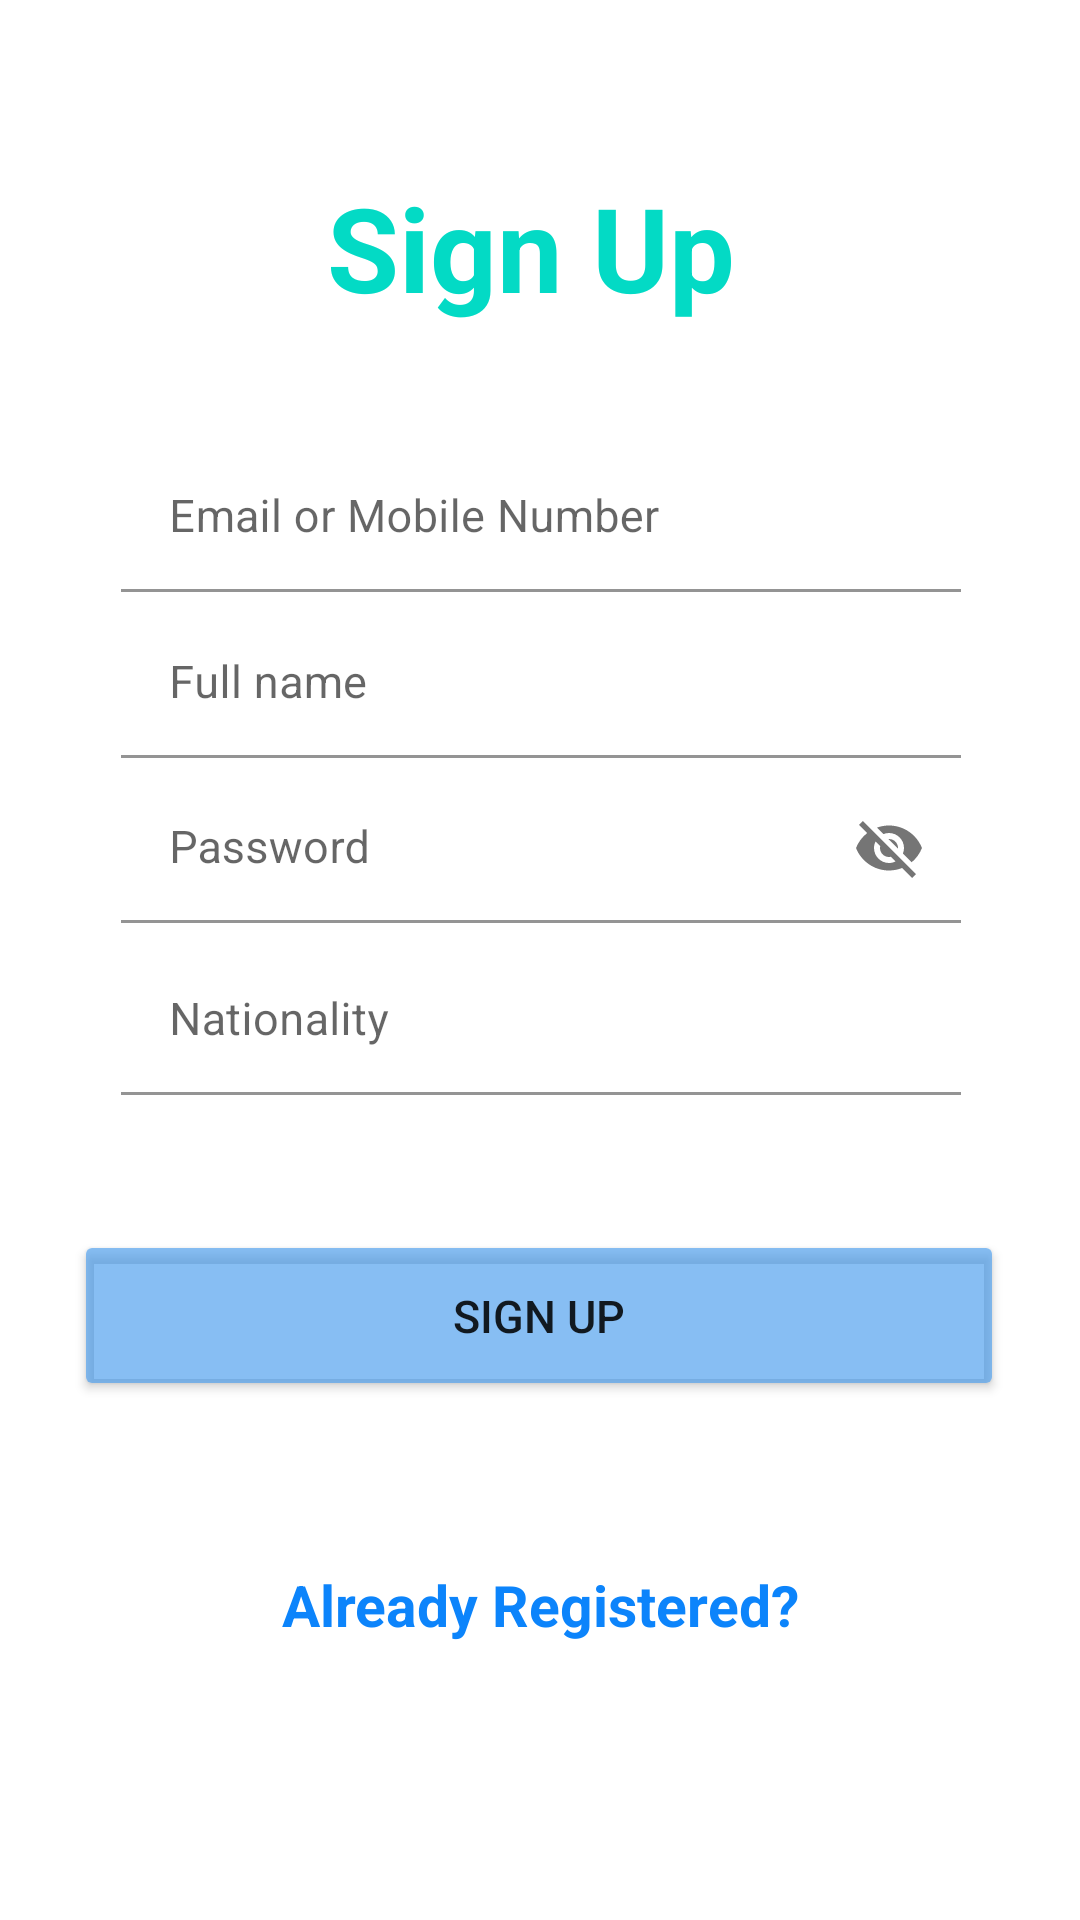

Reconstruct the res/layout file that produces this screen, plus the resources it refers to.
<!-- AndroidManifest.xml: application theme Theme.Retrieve_img -->
<!-- res/layout/activity_sign_uo_act.xml -->
<?xml version="1.0" encoding="utf-8"?>
<androidx.constraintlayout.widget.ConstraintLayout xmlns:android="http://schemas.android.com/apk/res/android"
    xmlns:app="http://schemas.android.com/apk/res-auto"
    xmlns:tools="http://schemas.android.com/tools"
    android:layout_width="match_parent"
    android:layout_height="match_parent"
    android:background="@color/white"
    tools:context=".View.Sign_uo_act">

    <TextView
        android:id="@+id/textView"
        android:layout_width="wrap_content"
        android:layout_height="wrap_content"
        android:text="Sign Up"
        android:textColor="@color/teal_200"
        android:textSize="39sp"
        android:textStyle="bold"
        app:layout_constraintBottom_toBottomOf="parent"
        app:layout_constraintEnd_toEndOf="parent"
        app:layout_constraintHorizontal_bias="0.487"
        app:layout_constraintStart_toStartOf="parent"
        app:layout_constraintTop_toTopOf="parent"
        app:layout_constraintVertical_bias="0.096" />

    <com.google.android.material.textfield.TextInputLayout

        android:layout_width="280dp"
        android:layout_height="55dp"
        android:layout_marginBottom="240dp"
        android:hint="@string/prompt_email"
        app:layout_constraintBottom_toBottomOf="parent"
        app:layout_constraintEnd_toEndOf="parent"
        app:layout_constraintHorizontal_bias="0.503"
        app:layout_constraintStart_toStartOf="parent"
        app:layout_constraintTop_toTopOf="parent"
        app:layout_constraintVertical_bias="0.427">

        <EditText
            android:id="@+id/sign_ema"
            android:layout_width="280dp"
            android:layout_height="50dp"
            android:background="@color/white"
            android:textColorHint="#3C3737"
            android:textSize="15sp"
            app:layout_constraintBottom_toBottomOf="parent"
            app:layout_constraintEnd_toEndOf="parent"
            app:layout_constraintHorizontal_bias="0.503"
            app:layout_constraintStart_toStartOf="parent"
            app:layout_constraintTop_toTopOf="parent"
            app:layout_constraintVertical_bias="0.239" />


    </com.google.android.material.textfield.TextInputLayout>

    <com.google.android.material.textfield.TextInputLayout

        android:layout_width="280dp"
        android:layout_height="55dp"
        android:layout_marginBottom="110dp"
        android:hint="@string/prompt_fullname"
        app:layout_constraintBottom_toBottomOf="parent"
        app:layout_constraintEnd_toEndOf="parent"
        app:layout_constraintHorizontal_bias="0.503"
        app:layout_constraintStart_toStartOf="parent"
        app:layout_constraintTop_toTopOf="parent"
        app:layout_constraintVertical_bias="0.427">

        <EditText
            android:id="@+id/fuul_name"
            android:layout_width="280dp"
            android:layout_height="50dp"
            android:background="@color/white"
            android:textColorHint="#3C3737"
            android:textSize="15sp"
            app:layout_constraintEnd_toEndOf="parent"
            app:layout_constraintHorizontal_bias="0.381"
            app:layout_constraintStart_toStartOf="parent"
            tools:layout_editor_absoluteY="361dp" />


    </com.google.android.material.textfield.TextInputLayout>

    <com.google.android.material.textfield.TextInputLayout

        android:layout_width="280dp"
        android:layout_height="55dp"
        android:layout_marginTop="14dp"
        android:hint="@string/prompt_password"
        app:layout_constraintBottom_toBottomOf="parent"
        app:layout_constraintEnd_toEndOf="parent"
        app:layout_constraintHorizontal_bias="0.503"
        app:layout_constraintStart_toStartOf="parent"
        app:layout_constraintTop_toTopOf="parent"
        app:layout_constraintVertical_bias="0.427"
        app:passwordToggleEnabled="true">

        <EditText
            android:id="@+id/sign_pass"
            android:layout_width="280dp"
            android:layout_height="50dp"
            android:background="@color/white"
            android:textColorHint="#3C3737"
            android:textSize="15sp"

            app:layout_constraintBottom_toBottomOf="parent"
            app:layout_constraintEnd_toEndOf="parent"
            app:layout_constraintHorizontal_bias="0.496"
            app:layout_constraintStart_toStartOf="parent"
            app:layout_constraintTop_toTopOf="parent" />


    </com.google.android.material.textfield.TextInputLayout>

    <com.google.android.material.textfield.TextInputLayout

        android:layout_width="280dp"
        android:layout_height="55dp"
        android:layout_marginTop="114dp"
        android:hint="@string/prompt_nation"
        app:layout_constraintBottom_toBottomOf="parent"
        app:layout_constraintEnd_toEndOf="parent"
        app:layout_constraintHorizontal_bias="0.503"
        app:layout_constraintStart_toStartOf="parent"
        app:layout_constraintTop_toTopOf="parent"
        app:layout_constraintVertical_bias="0.427">

        <EditText
            android:id="@+id/nationality"
            android:layout_width="280dp"
            android:layout_height="50dp"
            android:background="@color/white"
            android:textColorHint="#3C3737"
            android:textSize="15sp"
            app:layout_constraintEnd_toEndOf="parent"
            app:layout_constraintHorizontal_bias="0.61"
            app:layout_constraintStart_toStartOf="parent"
            tools:layout_editor_absoluteY="390dp" />


    </com.google.android.material.textfield.TextInputLayout>


    <Button
        android:id="@+id/sign_up_btn"
        android:layout_width="310dp"
        android:layout_height="57dp"
        android:backgroundTint="#A6489BED"
        android:text="@string/do_sign"
        android:textSize="15sp"
        app:layout_constraintBottom_toBottomOf="parent"
        app:layout_constraintEnd_toEndOf="parent"
        app:layout_constraintHorizontal_bias="0.495"
        app:layout_constraintStart_toStartOf="parent"
        app:layout_constraintTop_toTopOf="parent"
        app:layout_constraintVertical_bias="0.703" />

    <TextView
        android:id="@+id/editText5"
        android:layout_width="wrap_content"
        android:layout_height="wrap_content"
        android:background="@color/white"
        android:gravity="center"
        android:text="@string/already_sign"
        android:textColor="#0C84FB"
        android:textSize="19sp"
        android:textStyle="bold"
        app:layout_constraintBottom_toBottomOf="parent"
        app:layout_constraintEnd_toEndOf="parent"
        app:layout_constraintStart_toStartOf="parent"
        app:layout_constraintTop_toBottomOf="@+id/sign_up_btn"
        app:layout_constraintVertical_bias="0.373" />

</androidx.constraintlayout.widget.ConstraintLayout>
<!-- resources referenced by this layout -->
<resources>
  <string name="already_sign">Already Registered?</string>
  <string name="do_sign">SIGN UP</string>
  <string name="prompt_email">Email or Mobile Number</string>
  <string name="prompt_fullname">Full name</string>
  <string name="prompt_nation">Nationality</string>
  <string name="prompt_password">Password</string>
  <style name="Theme.Retrieve_img" parent="Theme.MaterialComponents.DayNight.NoActionBar">
          
          <item name="colorPrimary">@color/purple_500</item>
          <item name="colorPrimaryVariant">@color/purple_700</item>
          <item name="colorOnPrimary">@color/white</item>
          
          <item name="colorSecondary">@color/teal_200</item>
          <item name="colorSecondaryVariant">@color/teal_700</item>
          <item name="colorOnSecondary">@color/black</item>
          
          <item name="android:statusBarColor" tools:targetApi="l">?attr/colorPrimaryVariant</item>
          
      </style>
  <!-- not gathered from this repository: default colours our renderer supplied (Android Studio template values) -->
  <color name="purple_500">#FF6200EE</color>
  <color name="purple_700">#FF3700B3</color>
  <color name="teal_200">#FF03DAC5</color>
  <color name="teal_700">#FF018786</color>
  <color name="black">#FF000000</color>
  <color name="white">#FFFFFFFF</color>
</resources>
